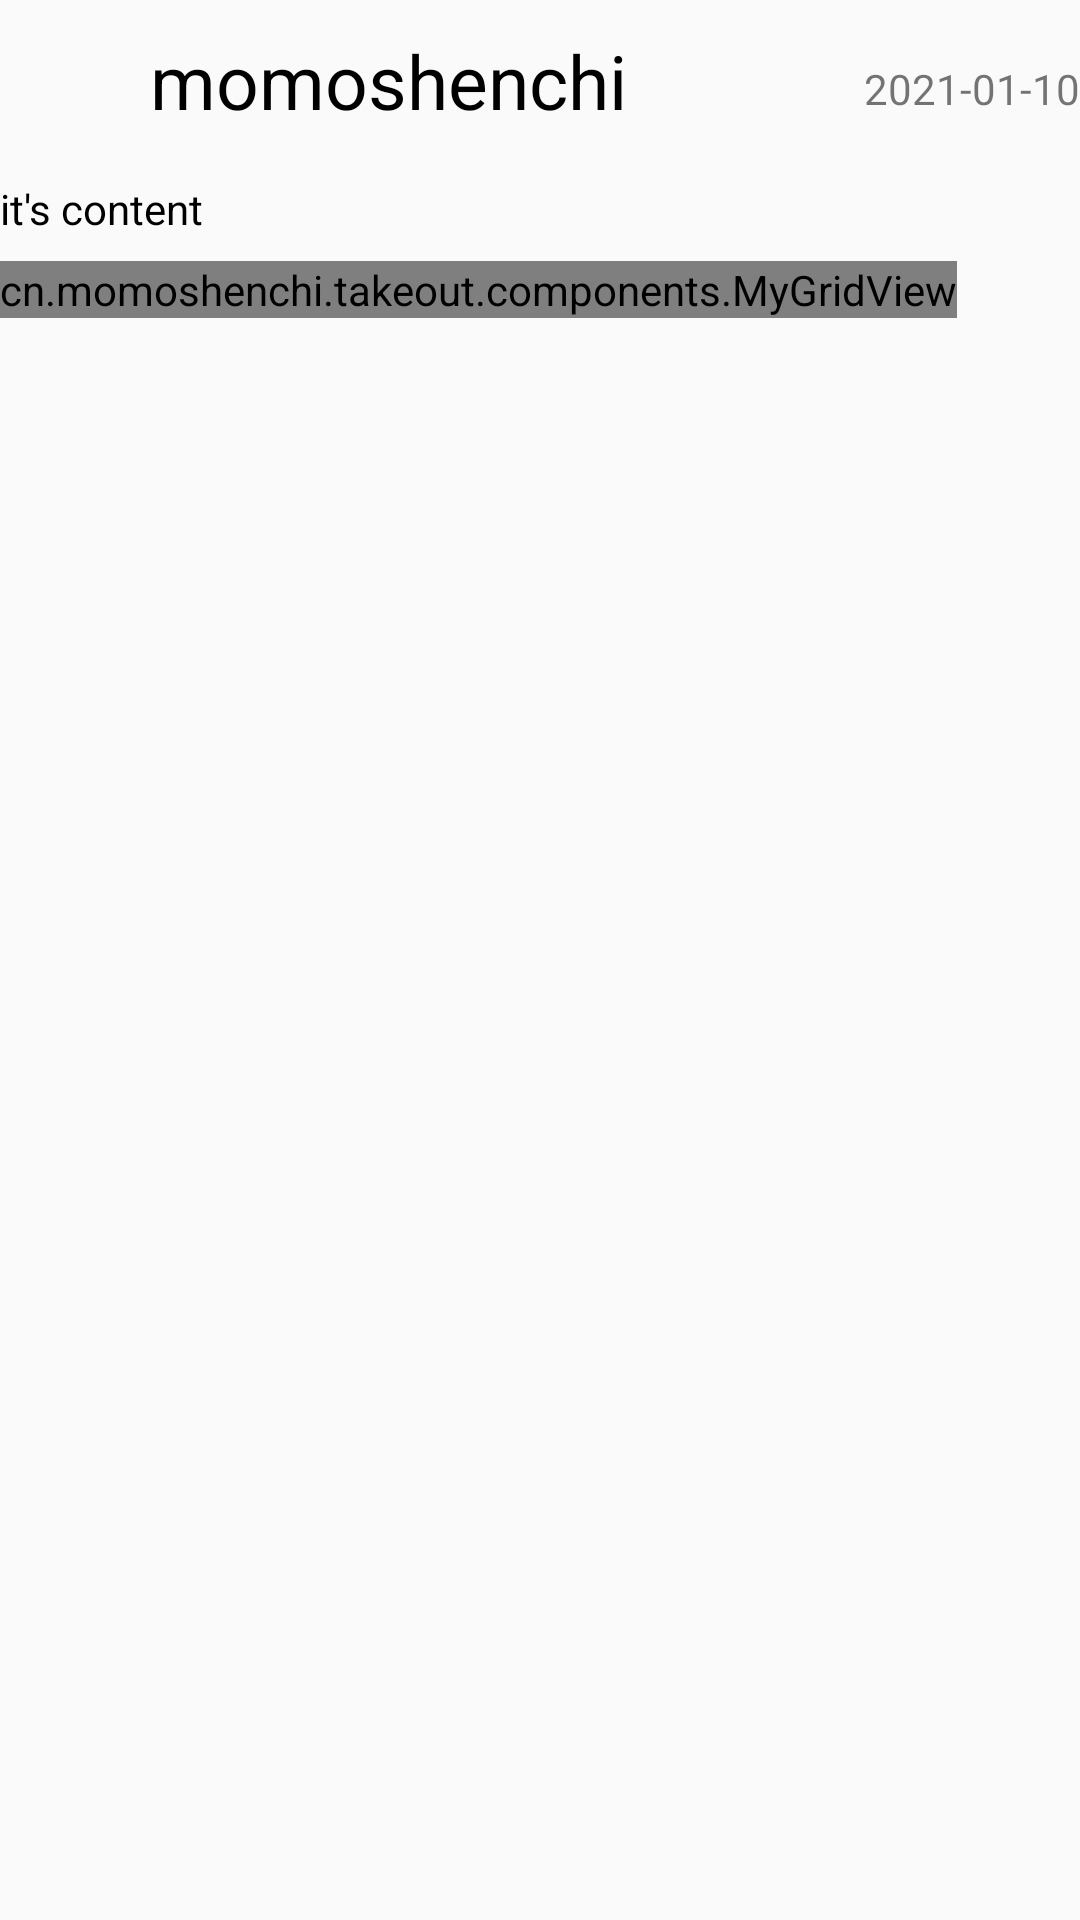

Here is an Android app screen rendered from its layout file. Give the layout XML and the strings, colors and styles it references.
<!-- AndroidManifest.xml: application theme AppTheme -->
<!-- res/layout/recycler_goods_comment.xml -->
<?xml version="1.0" encoding="utf-8"?>
<LinearLayout xmlns:android="http://schemas.android.com/apk/res/android"
        android:layout_width="match_parent"
        android:layout_height="wrap_content"
        android:orientation="vertical">


    <LinearLayout
            android:layout_width="match_parent"
            android:layout_height="wrap_content">

        <ImageView
                android:id="@+id/goods_comment_avatar"
                android:layout_width="40dp"
                android:layout_height="40dp"
                android:layout_marginTop="10dp"
                android:scaleType="centerCrop" />

        <RelativeLayout
                android:layout_width="match_parent"
                android:layout_height="wrap_content"
                android:layout_marginLeft="10dp"
                android:layout_marginTop="10dp">

            <TextView
                    android:id="@+id/goods_comment_name"
                    android:layout_width="wrap_content"
                    android:layout_height="wrap_content"
                    android:text="momoshenchi"
                    android:textColor="#000"
                    android:textSize="25sp" />

            <TextView
                    android:id="@+id/goods_comment_date"
                    android:layout_width="wrap_content"
                    android:layout_height="wrap_content"
                    android:layout_alignParentRight="true"
                    android:layout_marginTop="10dp"
                    android:text="2021-01-10" />

        </RelativeLayout>


    </LinearLayout>

    <TextView
            android:id="@+id/goods_comment_content"
            android:layout_width="match_parent"
            android:layout_height="wrap_content"
            android:paddingTop="10dp"
            android:text="it's content"
            android:textColor="#000" />

    <cn.momoshenchi.takeout.components.MyGridView
            android:id="@+id/goods_comment_img"
            android:layout_width="wrap_content"
            android:layout_height="wrap_content"
            android:layout_marginTop="8dp" />
</LinearLayout>
<!-- resources referenced by this layout -->
<resources>
  <style name="AppTheme" parent="Theme.AppCompat.Light.NoActionBar">
          
          <item name="colorPrimary">@color/white</item>
          <item name="colorPrimaryDark">@color/white</item>
          <item name="colorAccent">@color/colorAccent</item>
          <item name="android:windowTranslucentStatus">true</item>
          <item name="android:windowTranslucentNavigation">true</item>
          <item name="android:fitsSystemWindows">true</item>
      </style>
  <color name="white">#ffffff</color>
  <color name="colorAccent">#03DAC5</color>
</resources>
